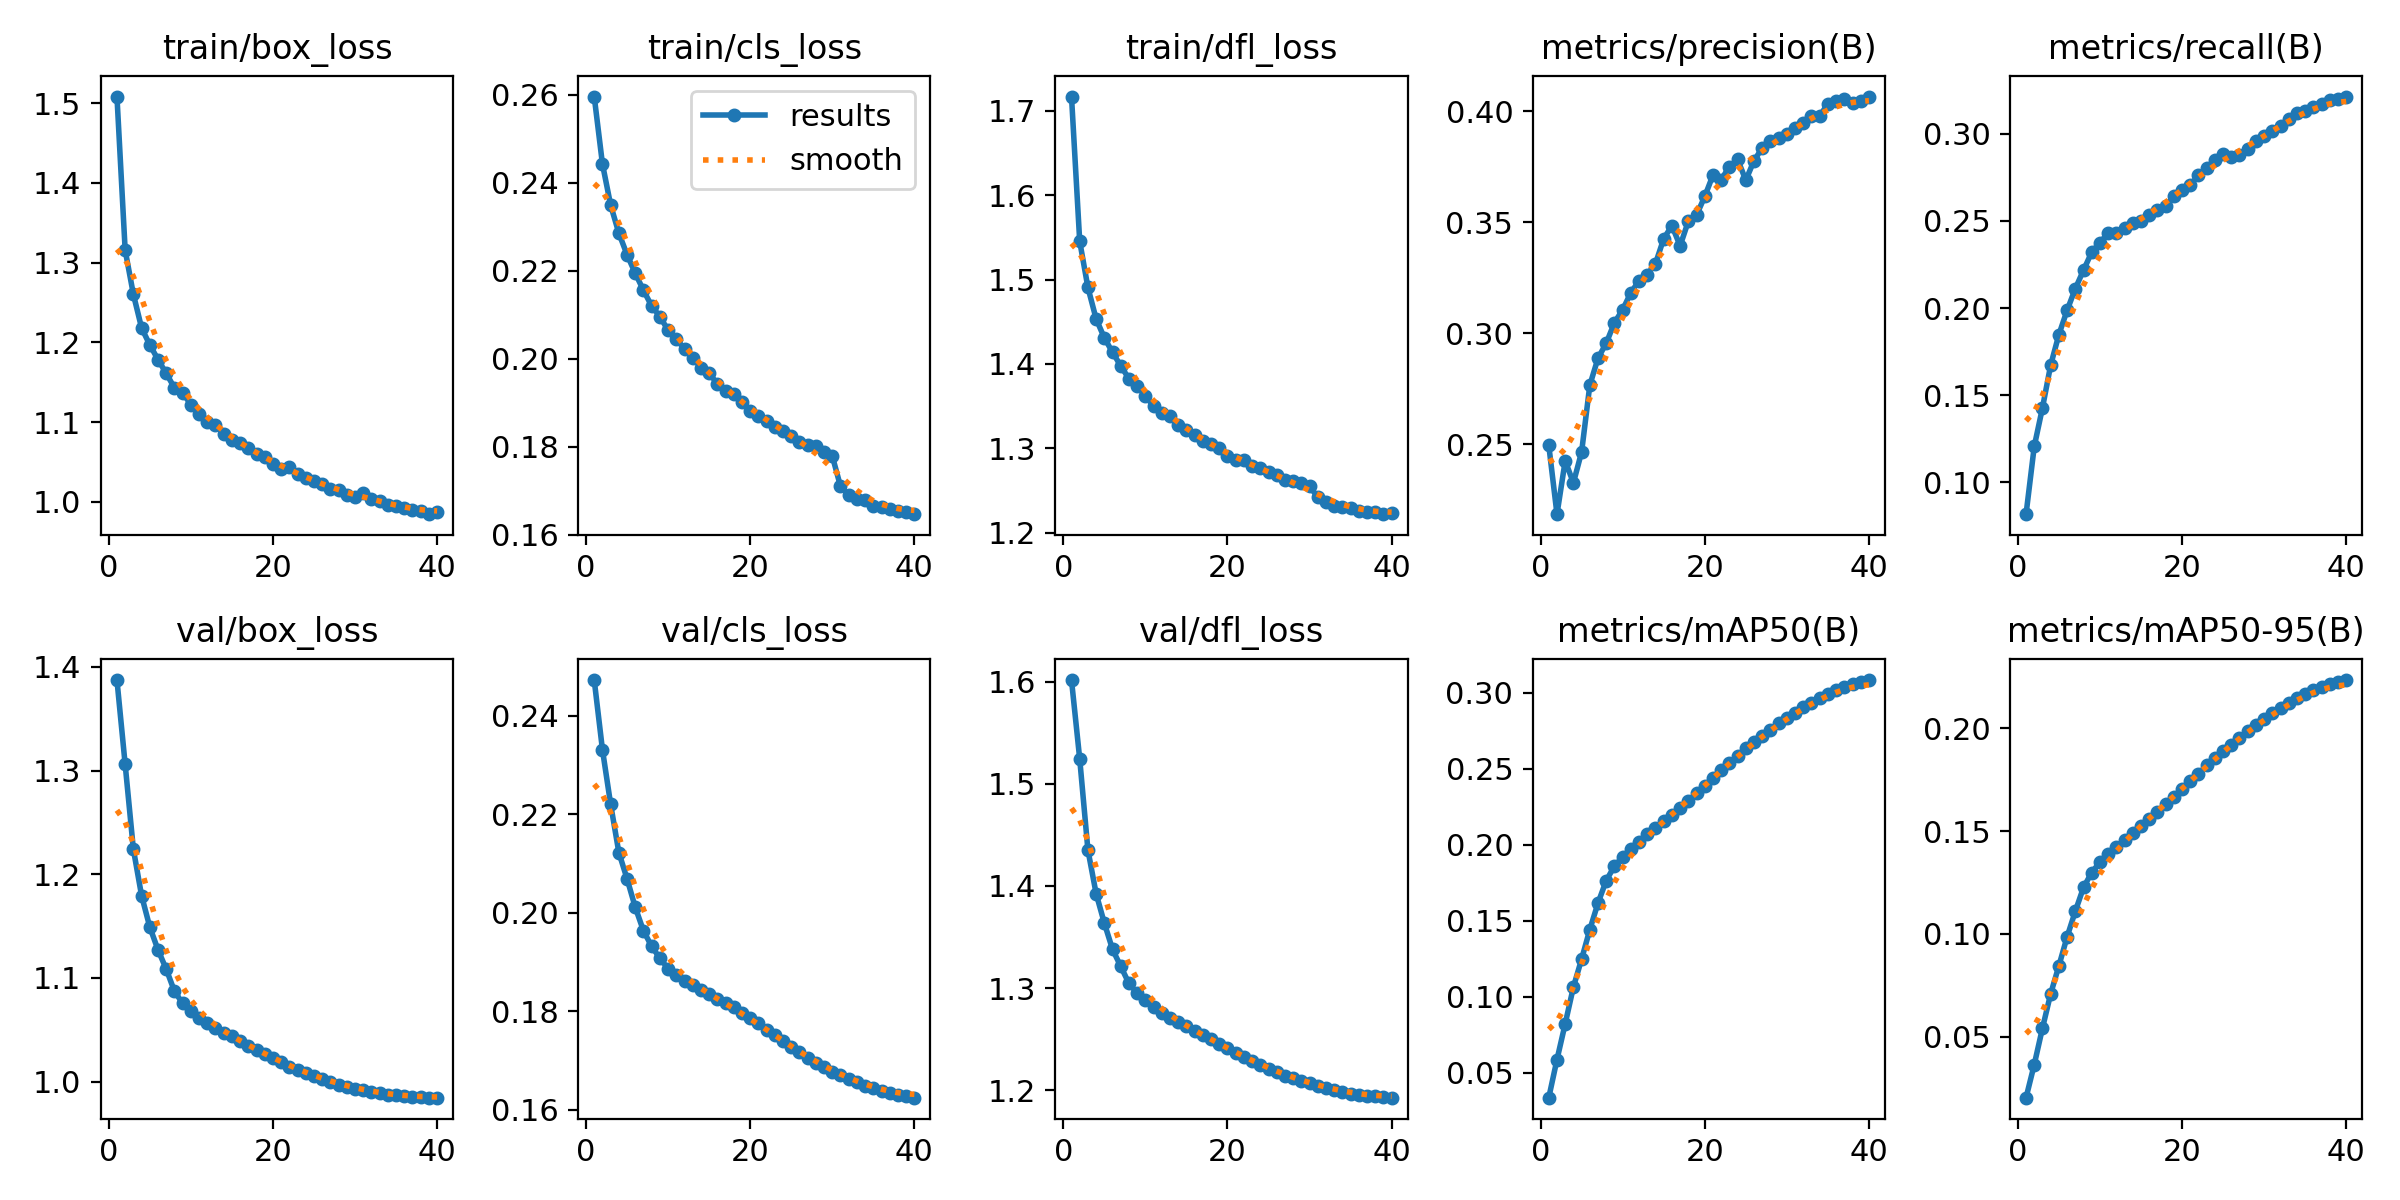

Source data for this figure (header and first rows):
epoch, time, train/box_loss, train/cls_loss, train/dfl_loss, metrics/precision(B), metrics/recall(B), metrics/mAP50(B), metrics/mAP50-95(B), val/box_loss, val/cls_loss, val/dfl_loss, lr/pg0, lr/pg1, lr/pg2
1, 1867, 1.508, 0.2596, 1.717, 0.2495, 0.08176, 0.03374, 0.02038, 1.387, 0.2472, 1.602, 0.001, 0.001, 0.001
2, 3736, 1.316, 0.2443, 1.545, 0.2185, 0.1207, 0.0588, 0.0365, 1.306, 0.2331, 1.524, 0.0009985, 0.0009985, 0.0009985
3, 5477, 1.26, 0.2349, 1.491, 0.2425, 0.1428, 0.08231, 0.0542, 1.224, 0.222, 1.435, 0.0009939, 0.0009939, 0.0009939
4, 7197, 1.218, 0.2285, 1.453, 0.2326, 0.1673, 0.1064, 0.07092, 1.179, 0.2122, 1.392, 0.0009863, 0.0009863, 0.0009863
5, 8900, 1.197, 0.2236, 1.431, 0.2465, 0.1848, 0.1248, 0.08445, 1.149, 0.2069, 1.364, 0.0009758, 0.0009758, 0.0009758
6, 10612, 1.178, 0.2194, 1.414, 0.2767, 0.1987, 0.1442, 0.09858, 1.127, 0.2011, 1.338, 0.0009623, 0.0009623, 0.0009623
7, 12323, 1.161, 0.2155, 1.398, 0.2888, 0.2112, 0.1617, 0.111, 1.109, 0.1963, 1.321, 0.000946, 0.000946, 0.000946
8, 14018, 1.143, 0.212, 1.382, 0.2955, 0.2218, 0.1764, 0.1226, 1.087, 0.1932, 1.304, 0.0009271, 0.0009271, 0.0009271
9, 15718, 1.137, 0.2096, 1.374, 0.3048, 0.2321, 0.186, 0.1298, 1.075, 0.1908, 1.295, 0.0009055, 0.0009055, 0.0009055
10, 17422, 1.122, 0.2064, 1.362, 0.3106, 0.2376, 0.192, 0.1349, 1.068, 0.1887, 1.288, 0.0008814, 0.0008814, 0.0008814
11, 19131, 1.11, 0.2044, 1.35, 0.3183, 0.2429, 0.197, 0.1388, 1.062, 0.1874, 1.281, 0.000855, 0.000855, 0.000855
12, 20835, 1.1, 0.2022, 1.342, 0.3237, 0.2433, 0.2018, 0.1421, 1.056, 0.1862, 1.276, 0.0008265, 0.0008265, 0.0008265
13, 22541, 1.096, 0.2003, 1.338, 0.3265, 0.2457, 0.2068, 0.1459, 1.052, 0.1853, 1.271, 0.000796, 0.000796, 0.000796
14, 24248, 1.085, 0.1979, 1.327, 0.3314, 0.2487, 0.2113, 0.1493, 1.047, 0.1844, 1.267, 0.0007636, 0.0007636, 0.0007636
15, 25956, 1.077, 0.1968, 1.322, 0.3426, 0.2498, 0.2153, 0.1526, 1.044, 0.1835, 1.263, 0.0007297, 0.0007297, 0.0007297
16, 27625, 1.074, 0.1942, 1.315, 0.3485, 0.2534, 0.2196, 0.1561, 1.039, 0.1826, 1.258, 0.0006944, 0.0006944, 0.0006944
17, 29290, 1.068, 0.1927, 1.308, 0.3394, 0.2564, 0.2241, 0.1594, 1.034, 0.1817, 1.254, 0.000658, 0.000658, 0.000658
18, 30952, 1.059, 0.1919, 1.305, 0.3505, 0.2583, 0.2289, 0.163, 1.031, 0.1808, 1.25, 0.0006206, 0.0006206, 0.0006206
19, 32622, 1.056, 0.1902, 1.3, 0.3533, 0.2642, 0.2339, 0.1666, 1.027, 0.1797, 1.246, 0.0005824, 0.0005824, 0.0005824
20, 34280, 1.047, 0.1882, 1.291, 0.3617, 0.268, 0.2389, 0.1705, 1.023, 0.1786, 1.241, 0.0005438, 0.0005438, 0.0005438
21, 35941, 1.041, 0.187, 1.286, 0.3713, 0.2706, 0.244, 0.1744, 1.018, 0.1776, 1.237, 0.000505, 0.000505, 0.000505
22, 37602, 1.044, 0.1857, 1.287, 0.3692, 0.2762, 0.2489, 0.1779, 1.014, 0.1763, 1.232, 0.0004662, 0.0004662, 0.0004662
23, 39287, 1.035, 0.1844, 1.279, 0.3751, 0.2803, 0.254, 0.1819, 1.011, 0.1751, 1.228, 0.0004276, 0.0004276, 0.0004276
24, 40946, 1.029, 0.1836, 1.276, 0.3784, 0.2848, 0.2583, 0.1854, 1.008, 0.1739, 1.224, 0.0003894, 0.0003894, 0.0003894
25, 42622, 1.026, 0.1824, 1.272, 0.369, 0.2882, 0.2634, 0.189, 1.005, 0.1728, 1.221, 0.000352, 0.000352, 0.000352
26, 44298, 1.022, 0.1811, 1.268, 0.3778, 0.2868, 0.2673, 0.1921, 1.002, 0.1717, 1.218, 0.0003156, 0.0003156, 0.0003156
27, 45963, 1.016, 0.1803, 1.262, 0.3835, 0.2881, 0.2715, 0.1954, 0.9995, 0.1706, 1.214, 0.0002803, 0.0002803, 0.0002803
28, 47628, 1.014, 0.1801, 1.261, 0.3866, 0.2915, 0.2756, 0.1987, 0.9972, 0.1696, 1.211, 0.0002464, 0.0002464, 0.0002464
29, 49317, 1.009, 0.1789, 1.258, 0.3881, 0.2958, 0.2798, 0.2017, 0.9951, 0.1687, 1.209, 0.000214, 0.000214, 0.000214
30, 50990, 1.006, 0.1779, 1.255, 0.39, 0.2987, 0.2832, 0.2044, 0.9931, 0.1678, 1.207, 0.0001835, 0.0001835, 0.0001835
31, 52666, 1.011, 0.171, 1.242, 0.3925, 0.3018, 0.2868, 0.2072, 0.9918, 0.1671, 1.205, 0.000155, 0.000155, 0.000155
32, 54332, 1.004, 0.1689, 1.236, 0.3947, 0.3043, 0.2905, 0.2099, 0.9899, 0.1663, 1.202, 0.0001286, 0.0001286, 0.0001286
33, 55910, 1.001, 0.1682, 1.232, 0.3979, 0.3086, 0.2935, 0.2123, 0.9885, 0.1656, 1.2, 0.0001045, 0.0001045, 0.0001045
34, 57365, 0.9964, 0.1678, 1.23, 0.3979, 0.312, 0.2965, 0.2145, 0.9874, 0.1649, 1.198, 8.29431e-05, 8.29431e-05, 8.29431e-05
35, 59233, 0.995, 0.1664, 1.228, 0.4035, 0.3133, 0.2993, 0.2165, 0.9867, 0.1644, 1.197, 6.39518e-05, 6.39518e-05, 6.39518e-05
36, 61041, 0.9919, 0.1663, 1.225, 0.4049, 0.3156, 0.3019, 0.2184, 0.9859, 0.1639, 1.196, 4.76796e-05, 4.76796e-05, 4.76796e-05
37, 62531, 0.9895, 0.1659, 1.224, 0.4056, 0.317, 0.3036, 0.22, 0.9854, 0.1635, 1.195, 3.4227e-05, 3.4227e-05, 3.4227e-05
38, 63624, 0.9885, 0.1655, 1.225, 0.4039, 0.3193, 0.3054, 0.2214, 0.985, 0.1631, 1.194, 2.36769e-05, 2.36769e-05, 2.36769e-05
39, 65458, 0.9844, 0.1652, 1.222, 0.4047, 0.3199, 0.3068, 0.2224, 0.9846, 0.1628, 1.193, 1.60943e-05, 1.60943e-05, 1.60943e-05
40, 66598, 0.9873, 0.1646, 1.223, 0.4067, 0.3214, 0.3083, 0.2234, 0.9845, 0.1625, 1.193, 1.15259e-05, 1.15259e-05, 1.15259e-05
